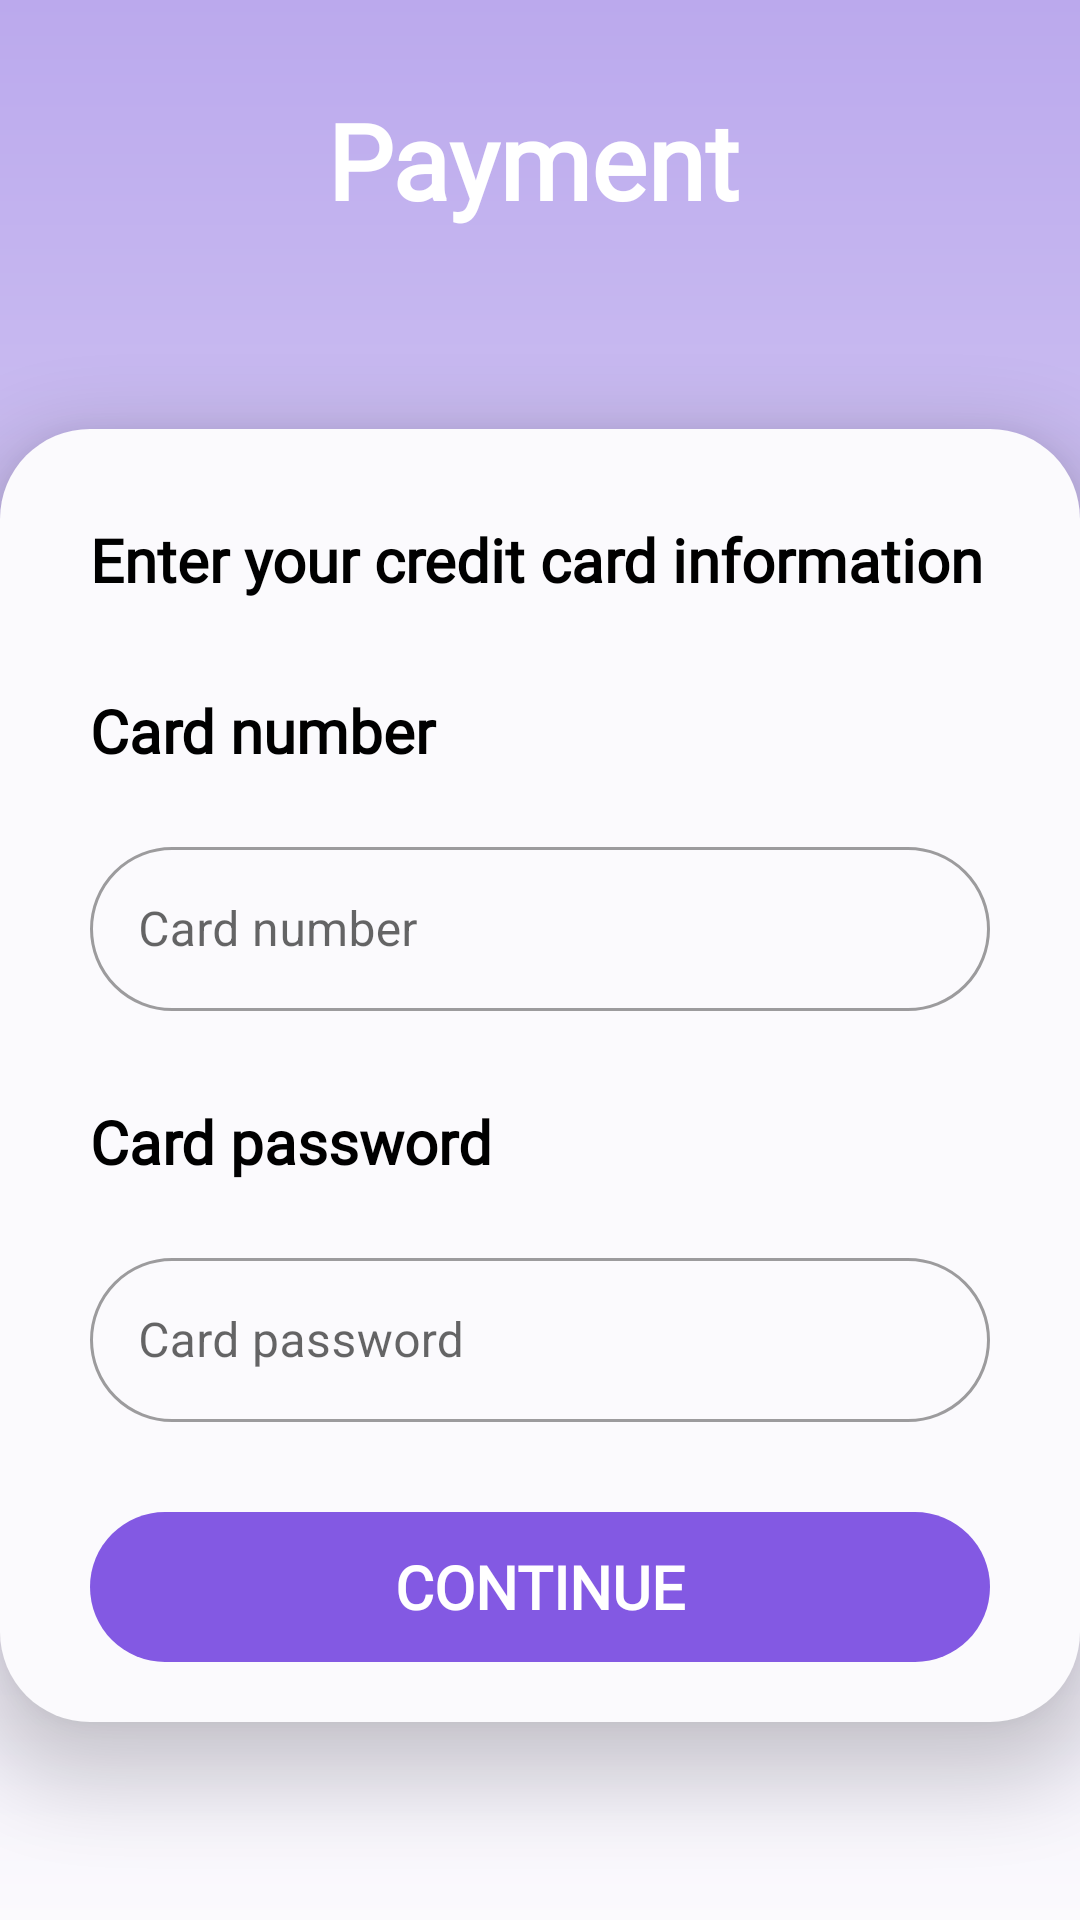

Here is an Android app screen rendered from its layout file. Give the layout XML and the strings, colors and styles it references.
<!-- AndroidManifest.xml: application theme Theme.SecondProjectForBSB -->
<!-- res/layout/activity_payment.xml -->
<?xml version="1.0" encoding="utf-8"?>
<androidx.constraintlayout.widget.ConstraintLayout xmlns:android="http://schemas.android.com/apk/res/android"
    xmlns:app="http://schemas.android.com/apk/res-auto"
    xmlns:tools="http://schemas.android.com/tools"
    android:layout_width="match_parent"
    android:layout_height="match_parent"
    android:background="@drawable/background_gradient_main"
    tools:context=".Orders">

    <LinearLayout
        android:id="@+id/linearLayout3"
        android:layout_width="match_parent"
        android:layout_height="wrap_content"
        android:layout_marginVertical="30dp"
        app:layout_constraintEnd_toEndOf="parent"
        app:layout_constraintStart_toStartOf="parent"
        app:layout_constraintTop_toTopOf="parent">

        <ImageView
            android:id="@+id/back"
            android:layout_width="30dp"
            android:layout_height="30dp"
            android:layout_gravity="center"
            android:layout_marginStart="15dp"
            android:src="@drawable/baseline_arrow_back_ios_new_24"
            app:tint="@color/white" />

        <TextView
            android:id="@+id/header"
            android:layout_width="0dp"
            android:layout_height="wrap_content"
            android:layout_marginEnd="50dp"
            android:layout_weight="1"
            android:fontFamily="@font/roboto_regular"
            android:text="@string/payment"
            android:textAlignment="center"
            android:textColor="@color/white"
            android:textSize="35sp"
            android:textStyle="bold" />
    </LinearLayout>

    <LinearLayout
        android:layout_width="match_parent"
        android:layout_height="wrap_content"
        android:background="@drawable/text_permission_border"
        android:elevation="15dp"
        android:orientation="vertical"
        app:layout_constraintBottom_toBottomOf="parent"
        app:layout_constraintTop_toBottomOf="@+id/linearLayout3">

        <TextView
            android:id="@+id/txt"
            android:layout_width="match_parent"
            android:layout_height="wrap_content"
            android:layout_margin="30dp"
            android:fontFamily="@font/roboto_regular"
            android:text="@string/enter_your_credit_card_information"
            android:textColor="@color/black"
            android:textSize="20sp"
            android:textStyle="bold" />

        <TextView
            android:id="@+id/number"
            android:layout_width="match_parent"
            android:layout_height="wrap_content"
            android:layout_marginHorizontal="30dp"
            android:layout_marginBottom="20dp"
            android:fontFamily="@font/roboto_regular"
            android:text="@string/card_number"
            android:textColor="@color/black"
            android:textSize="20sp"
            android:textStyle="bold" />

        <com.google.android.material.textfield.TextInputLayout
            style="@style/Widget.MaterialComponents.TextInputLayout.OutlinedBox.Dense"
            android:layout_width="match_parent"
            android:layout_height="60dp"
            android:layout_marginHorizontal="30dp"
            android:fontFamily="@font/roboto_regular"
            android:hint="@string/card_number"
            app:boxCornerRadiusBottomEnd="30dp"
            app:boxCornerRadiusBottomStart="30dp"
            app:boxCornerRadiusTopEnd="30dp"
            app:boxCornerRadiusTopStart="30dp"
            app:endIconMode="clear_text"
            app:hintTextColor="@color/pink">

            <com.google.android.material.textfield.TextInputEditText
                android:id="@+id/card_num"
                android:layout_width="match_parent"
                android:layout_height="match_parent"
                android:inputType="number" />
        </com.google.android.material.textfield.TextInputLayout>

        <TextView
            android:id="@+id/data"
            android:layout_width="match_parent"
            android:layout_height="wrap_content"
            android:layout_marginHorizontal="30dp"
            android:layout_marginTop="30dp"
            android:layout_marginBottom="20dp"
            android:fontFamily="@font/roboto_regular"
            android:text="@string/card_password"
            android:textColor="@color/black"
            android:textSize="20sp"
            android:textStyle="bold" />

        <com.google.android.material.textfield.TextInputLayout
            style="@style/Widget.MaterialComponents.TextInputLayout.OutlinedBox.Dense"
            android:layout_width="match_parent"
            android:layout_height="60dp"
            android:layout_marginHorizontal="30dp"
            android:layout_marginBottom="30dp"
            android:fontFamily="@font/roboto_regular"
            android:hint="@string/card_password"
            app:boxCornerRadiusBottomEnd="30dp"
            app:boxCornerRadiusBottomStart="30dp"
            app:boxCornerRadiusTopEnd="30dp"
            app:boxCornerRadiusTopStart="30dp"
            app:endIconMode="clear_text"
            app:hintTextColor="@color/pink">

            <com.google.android.material.textfield.TextInputEditText
                android:id="@+id/card_pass"
                android:layout_width="match_parent"
                android:layout_height="match_parent"
                android:inputType="number" />
        </com.google.android.material.textfield.TextInputLayout>


        <androidx.appcompat.widget.AppCompatButton
            android:id="@+id/next"
            android:layout_width="match_parent"
            android:layout_height="50dp"
            android:layout_marginHorizontal="30dp"
            android:layout_marginBottom="20dp"
            android:background="@drawable/button_border"
            android:fontFamily="@font/roboto_regular"
            android:paddingHorizontal="50dp"
            android:text="@string/next_order"
            android:textColor="@color/white"
            android:textSize="20sp"
            android:textStyle="bold"
            android:enabled="false"/>

    </LinearLayout>

</androidx.constraintlayout.widget.ConstraintLayout>
<!-- resources referenced by this layout -->
<resources>
  <color name="black">#FF000000</color>
  <color name="pink">#8359E3</color>
  <color name="white">#FFFFFFFF</color>
  <!-- drawable background_gradient_main (drawable) -->
  <?xml version="1.0" encoding="utf-8"?>
  <shape xmlns:android="http://schemas.android.com/apk/res/android">
      <gradient
          android:angle="-90"
          android:endColor="@color/sky_white"
          android:startColor="@color/pink_light" />
  </shape>
  <!-- drawable button_border (drawable) -->
  <?xml version="1.0" encoding="utf-8"?>
  <shape xmlns:android="http://schemas.android.com/apk/res/android">
      <corners android:radius="30dp"/>
      <solid android:color="@color/pink"/>
  </shape>
  <!-- drawable text_permission_border (drawable) -->
  <?xml version="1.0" encoding="utf-8"?>
  <shape xmlns:android="http://schemas.android.com/apk/res/android">
      <corners android:radius="30dp"/>
      <solid android:color="@color/sky_white"/>
  </shape>
  <string name="card_number">Card number</string>
  <string name="card_password">Card password</string>
  <string name="enter_your_credit_card_information">Enter your credit card information</string>
  <string name="next_order">Continue</string>
  <string name="payment">Payment</string>
  <style name="Theme.SecondProjectForBSB" parent="Theme.MaterialComponents.DayNight.NoActionBar">
          
          <item name="colorPrimary">@color/black</item>
          <item name="colorPrimaryVariant">@color/black</item>
          <item name="colorOnPrimary">@color/white</item>
          
          <item name="colorSecondary">@color/black</item>
          <item name="colorSecondaryVariant">@color/black</item>
          <item name="colorOnSecondary">@color/black</item>
          
          <item name="android:statusBarColor">?attr/colorPrimaryVariant</item>
          
      </style>
  <color name="sky_white">#FBFAFD</color>
  <color name="pink_light">#BBA9ED</color>
</resources>
